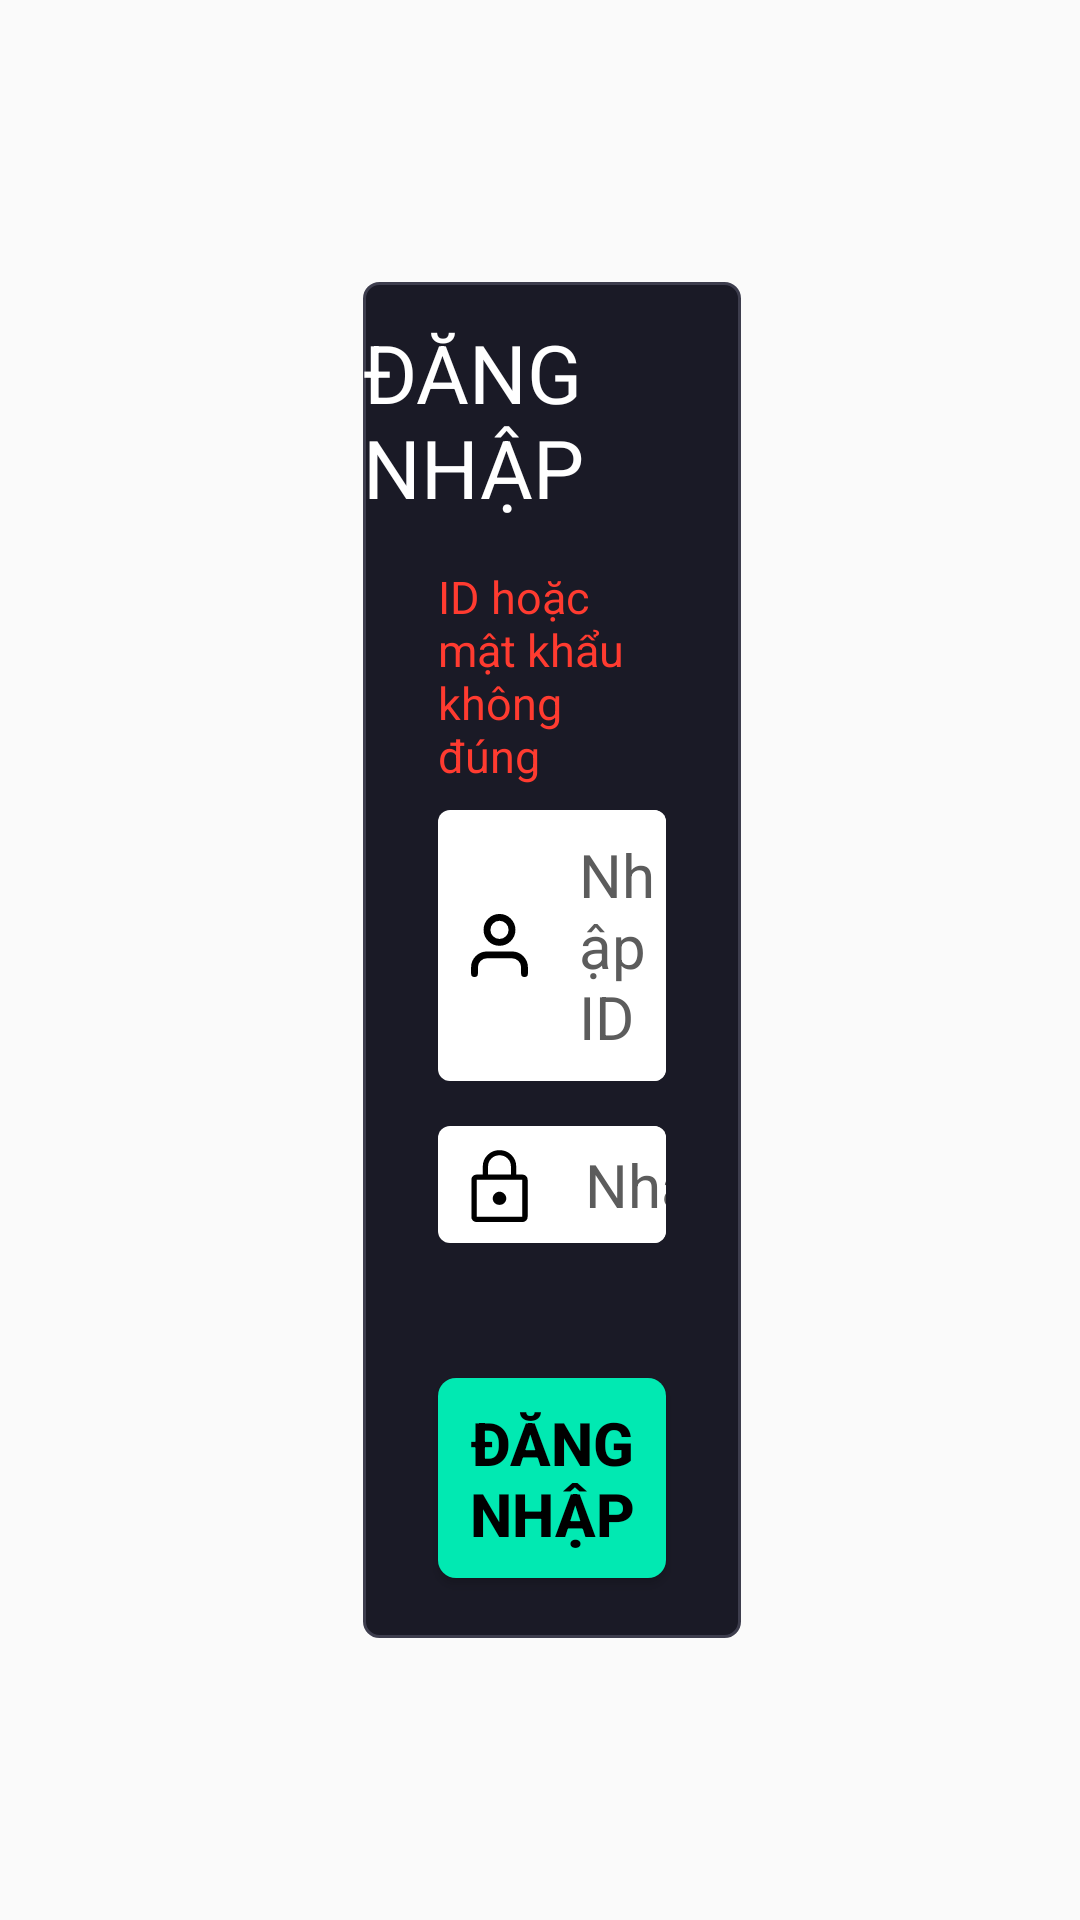

Write the Android layout XML for this screen, with the resource values it uses.
<!-- AndroidManifest.xml: application theme Theme.Bidaappscoreboard -->
<!-- res/layout/activity_login_screen.xml -->
<?xml version="1.0" encoding="utf-8"?>
<androidx.constraintlayout.widget.ConstraintLayout xmlns:android="http://schemas.android.com/apk/res/android"
    xmlns:app="http://schemas.android.com/apk/res-auto"
    xmlns:tools="http://schemas.android.com/tools"
    android:layout_width="match_parent"
    android:layout_height="match_parent"
    android:focusable="true"
    android:focusableInTouchMode="true"
    android:clickable="true"
    android:weightSum="10"
    android:background="@drawable/background_login"
    tools:context=".ui.LoginScreen">

    <androidx.constraintlayout.widget.ConstraintLayout
        android:id="@+id/containLogin"
        android:layout_width="0dp"
        android:layout_height="wrap_content"
        android:layout_marginStart="8dp"
        android:background="@drawable/border_contain_login"
        android:gravity="center"
        app:layout_constraintBottom_toBottomOf="parent"
        app:layout_constraintEnd_toEndOf="parent"
        app:layout_constraintStart_toStartOf="parent"
        app:layout_constraintTop_toTopOf="parent"
        app:layout_constraintWidth_percent="0.35">

        <TextView
            android:id="@+id/textTitle"
            android:layout_width="wrap_content"
            android:layout_height="wrap_content"
            android:layout_gravity="center"
            android:layout_marginTop="12dp"
            android:text="ĐĂNG NHẬP"
            android:textColor="@color/white"
            android:textSize="27sp"
            app:layout_constraintEnd_toEndOf="parent"
            app:layout_constraintStart_toStartOf="parent"
            app:layout_constraintTop_toTopOf="parent" />

        <androidx.constraintlayout.widget.ConstraintLayout
            android:id="@+id/contain_UID_err"
            android:layout_width="0dp"
            android:layout_height="wrap_content"
            android:layout_marginHorizontal="25dp"
            android:layout_marginTop="15dp"
            app:layout_constraintEnd_toEndOf="parent"
            app:layout_constraintHorizontal_bias="0.0"
            app:layout_constraintStart_toStartOf="parent"
            app:layout_constraintTop_toBottomOf="@+id/textTitle">

            <TextView
                android:id="@+id/textErrorLogin"
                android:layout_width="wrap_content"
                android:layout_height="wrap_content"
                android:layout_gravity="center"
                android:text="ID hoặc mật khẩu không đúng"
                android:textColor="@color/redError"
                android:textSize="15sp"
                app:layout_constraintEnd_toEndOf="parent"
                app:layout_constraintHorizontal_bias="0.0"
                app:layout_constraintStart_toStartOf="parent"
                app:layout_constraintTop_toTopOf="parent" />

            <androidx.constraintlayout.widget.ConstraintLayout
                android:id="@+id/containEditTextID"
                android:layout_width="0dp"
                android:layout_height="wrap_content"
                android:layout_marginTop="8dp"
                android:background="@drawable/custom_edittext_1"
                app:layout_constraintLeft_toLeftOf="parent"
                app:layout_constraintRight_toRightOf="parent"
                app:layout_constraintTop_toBottomOf="@+id/textErrorLogin">

                <ImageView
                    android:id="@+id/iconUserId"
                    android:layout_width="25dp"
                    android:layout_height="25dp"
                    android:layout_marginHorizontal="8dp"
                    android:background="@drawable/ic_user"
                    app:layout_constraintBottom_toBottomOf="parent"
                    app:layout_constraintLeft_toLeftOf="parent"
                    app:layout_constraintRight_toLeftOf="@+id/editId"
                    app:layout_constraintTop_toTopOf="parent" />

                <EditText
                    android:id="@+id/editId"
                    android:layout_width="0dp"
                    android:layout_height="wrap_content"
                    android:layout_marginStart="6dp"
                    android:background="@drawable/custom_edittext_1"
                    android:hint="Nhập ID"
                    android:maxLines="1"
                    android:paddingVertical="8dp"
                    android:textColorHint="@color/textColorHint"
                    android:textSize="20sp"
                    app:layout_constraintBottom_toBottomOf="parent"
                    app:layout_constraintLeft_toRightOf="@+id/iconUserId"
                    app:layout_constraintRight_toRightOf="parent"
                    app:layout_constraintTop_toTopOf="parent" />

            </androidx.constraintlayout.widget.ConstraintLayout>

        </androidx.constraintlayout.widget.ConstraintLayout>

        <androidx.constraintlayout.widget.ConstraintLayout
            android:id="@+id/containEditPassword"
            android:layout_width="0dp"
            android:layout_height="wrap_content"
            android:layout_marginHorizontal="25dp"
            android:layout_marginTop="15dp"
            android:background="@drawable/custom_edittext_1"
            app:layout_constraintLeft_toLeftOf="parent"
            app:layout_constraintRight_toRightOf="parent"
            app:layout_constraintTop_toBottomOf="@+id/contain_UID_err">

            <ImageView
                android:id="@+id/iconUserPassword"
                android:layout_width="25dp"
                android:layout_height="25dp"
                android:layout_marginHorizontal="8dp"
                android:background="@drawable/ic_password"
                app:layout_constraintBottom_toBottomOf="parent"
                app:layout_constraintLeft_toLeftOf="parent"
                app:layout_constraintRight_toLeftOf="@+id/editPassword"
                app:layout_constraintTop_toTopOf="parent" />

            <EditText
                android:id="@+id/editPassword"
                android:layout_width="0dp"
                android:layout_height="wrap_content"
                android:background="@drawable/custom_edittext_1"
                android:hint="Nhập mật khẩu"
                android:inputType="textPassword"
                android:paddingVertical="6dp"
                android:textColorHint="@color/textColorHint"
                android:textSize="20sp"
                android:layout_marginStart="8dp"
                app:layout_constraintBottom_toBottomOf="parent"
                app:layout_constraintLeft_toRightOf="@+id/iconUserPassword"
                app:layout_constraintRight_toRightOf="parent"
                app:layout_constraintTop_toTopOf="parent" />

        </androidx.constraintlayout.widget.ConstraintLayout>

        <Button
            android:id="@+id/btnLogin"
            android:layout_width="0dp"
            android:layout_height="wrap_content"
            android:layout_marginHorizontal="25dp"
            android:paddingVertical="8dp"
            android:layout_marginTop="45dp"
            android:layout_marginBottom="20dp"
            android:background="@drawable/custom_button_login"
            android:text="Đăng nhập"
            android:textColor="@color/black"
            android:textSize="20sp"
            android:textStyle="bold"
            app:layout_constraintBottom_toBottomOf="parent"
            app:layout_constraintLeft_toLeftOf="parent"
            app:layout_constraintRight_toRightOf="parent"
            app:layout_constraintTop_toBottomOf="@+id/containEditPassword" />

    </androidx.constraintlayout.widget.ConstraintLayout>

</androidx.constraintlayout.widget.ConstraintLayout>
<!-- resources referenced by this layout -->
<resources>
  <color name="black">#FF000000</color>
  <color name="redError">#FF3B30</color>
  <color name="textColorHint">#5C5C5C</color>
  <color name="white">#FFFFFFFF</color>
  <!-- drawable border_contain_login (drawable-v24) -->
  <?xml version="1.0" encoding="utf-8"?>
  <shape xmlns:android="http://schemas.android.com/apk/res/android" android:shape="rectangle">
      <corners
          android:radius="5dp" />
      <stroke
          android:width="1dip"
          android:color="@color/backgroundSettingButton" />
      <solid android:color="@color/backgroundSettingScreen" />
  </shape>
  <!-- drawable custom_button_login (drawable-v24) -->
  <?xml version="1.0" encoding="utf-8"?>
  <shape xmlns:android="http://schemas.android.com/apk/res/android">
      <corners android:radius="6dp" />
      <solid android:color="@color/greenButtonLogin" />
  </shape>
  <!-- drawable custom_edittext_1 (drawable-v24) -->
  <?xml version="1.0" encoding="utf-8"?>
  <shape xmlns:android="http://schemas.android.com/apk/res/android" >
  
      <corners
          android:radius="4dp" />
  
      <solid android:color="@color/white" />
  </shape>
  <!-- drawable ic_user (drawable) -->
  <vector xmlns:android="http://schemas.android.com/apk/res/android"
      android:width="44dp"
      android:height="44dp"
      android:viewportWidth="44"
      android:viewportHeight="44">
    <path
        android:pathData="M36.6673,38.5V34.8333C36.6673,32.8884 35.8947,31.0232 34.5194,29.6479C33.1442,28.2726 31.2789,27.5 29.334,27.5H14.6673C12.7224,27.5 10.8571,28.2726 9.4819,29.6479C8.1066,31.0232 7.334,32.8884 7.334,34.8333V38.5"
        android:strokeLineJoin="round"
        android:strokeWidth="4"
        android:fillColor="#00000000"
        android:strokeColor="#000000"
        android:strokeLineCap="round"/>
    <path
        android:pathData="M21.9993,20.1667C26.0494,20.1667 29.3327,16.8834 29.3327,12.8333C29.3327,8.7832 26.0494,5.5 21.9993,5.5C17.9493,5.5 14.666,8.7832 14.666,12.8333C14.666,16.8834 17.9493,20.1667 21.9993,20.1667Z"
        android:strokeLineJoin="round"
        android:strokeWidth="4"
        android:fillColor="#00000000"
        android:strokeColor="#000000"
        android:strokeLineCap="round"/>
  </vector>
  <style name="Theme.Bidaappscoreboard" parent="Theme.AppCompat.Light.NoActionBar">
          
          <item name="colorPrimary">@color/purple_500</item>
          <item name="colorPrimaryVariant">@color/purple_700</item>
          <item name="colorOnPrimary">@color/white</item>
          
          <item name="colorSecondary">@color/teal_200</item>
          <item name="colorSecondaryVariant">@color/teal_700</item>
          <item name="colorOnSecondary">@color/black</item>
          
          <item name="android:statusBarColor" tools:targetApi="l">?attr/colorPrimaryVariant</item>
          
          <item name="android:windowNoTitle">true</item>
          <item name="android:windowActionBar">false</item>
          <item name="android:windowFullscreen">true</item>
          <item name="android:windowContentOverlay">@null</item>
  
      </style>
  <color name="backgroundSettingButton">#3D3D4D</color>
  <color name="backgroundSettingScreen">#1A1A26</color>
  <color name="greenButtonLogin">#01e9b2</color>
  <color name="purple_500">#FF6200EE</color>
  <color name="purple_700">#FF3700B3</color>
  <color name="teal_200">#FF03DAC5</color>
  <color name="teal_700">#FF018786</color>
</resources>
